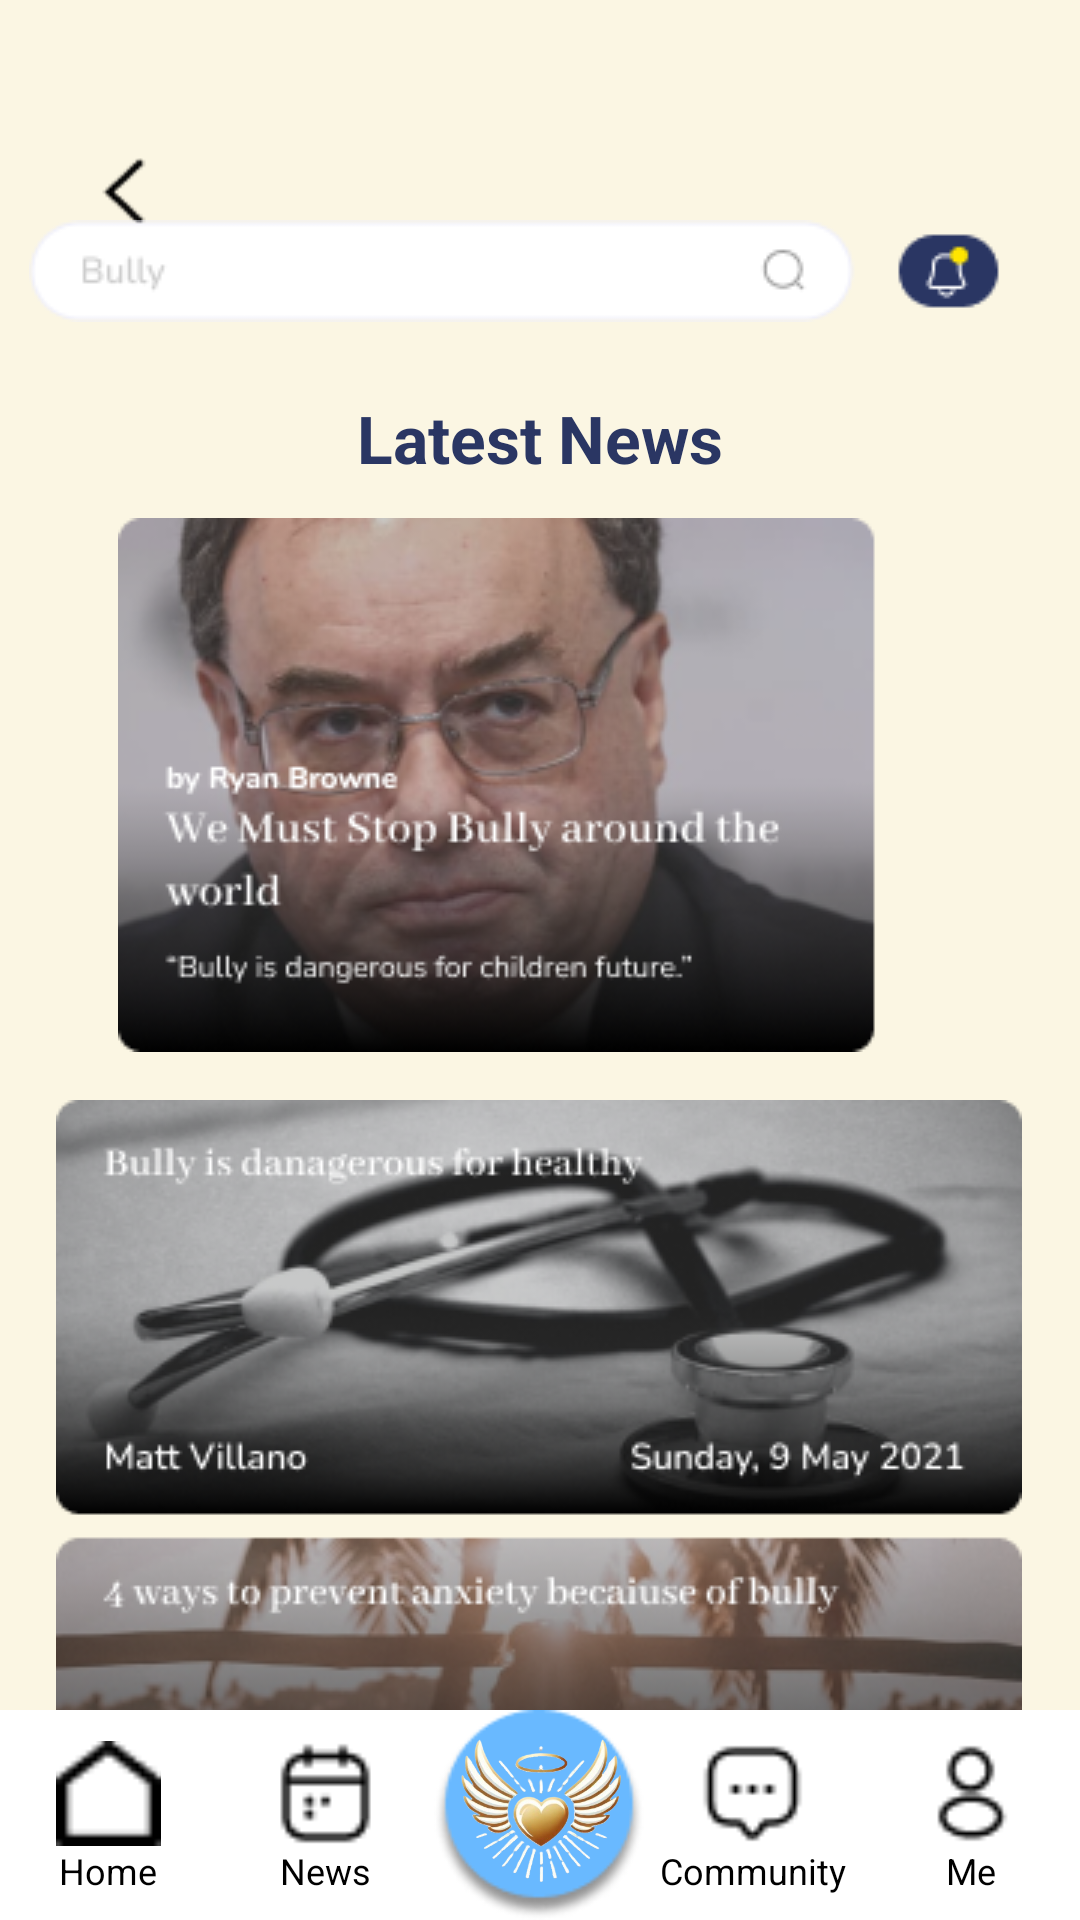

Layout XML and referenced resources for this Android screen:
<!-- AndroidManifest.xml: application theme Theme.GuardU -->
<!-- res/layout/activity_news.xml -->
<?xml version="1.0" encoding="utf-8"?>
<androidx.constraintlayout.widget.ConstraintLayout xmlns:android="http://schemas.android.com/apk/res/android"
    xmlns:app="http://schemas.android.com/apk/res-auto"
    xmlns:tools="http://schemas.android.com/tools"
    android:id="@+id/main"
    android:layout_width="match_parent"
    android:layout_height="match_parent"
    android:background="@drawable/bg_number"
    tools:context=".ui.news.NewsActivity">

    <ImageView
        android:id="@+id/back_button"
        android:layout_width="24dp"
        android:layout_height="24dp"
        android:layout_marginTop="52dp"
        android:contentDescription="@string/back_button"
        android:src="@drawable/logo_back"
        app:layout_constraintEnd_toEndOf="parent"
        app:layout_constraintHorizontal_bias="0.09"
        app:layout_constraintStart_toStartOf="parent"
        app:layout_constraintTop_toTopOf="parent" />

    <ImageView
        android:id="@+id/imageView2"
        android:layout_width="wrap_content"
        android:layout_height="wrap_content"
        android:contentDescription="@string/search_bar"
        android:src="@drawable/logo_search1"
        app:layout_constraintBottom_toTopOf="@+id/linearLayout"
        app:layout_constraintEnd_toEndOf="parent"
        app:layout_constraintStart_toStartOf="parent"
        app:layout_constraintTop_toTopOf="parent"
        app:layout_constraintVertical_bias="0.137" />

    <TextView
        android:id="@+id/textView"
        android:layout_width="wrap_content"
        android:layout_height="wrap_content"
        android:layout_marginTop="24dp"
        android:text="@string/latest_news"
        android:textColor="#2A3663"
        android:textSize="22sp"
        android:textStyle="bold"
        app:layout_constraintEnd_toEndOf="parent"
        app:layout_constraintStart_toStartOf="parent"
        app:layout_constraintTop_toBottomOf="@+id/imageView2" />


    <ImageView
        android:id="@+id/imageView4"
        android:layout_width="wrap_content"
        android:layout_height="wrap_content"
        android:layout_marginTop="12dp"
        android:contentDescription="@string/news"
        android:src="@drawable/news1"
        app:layout_constraintEnd_toEndOf="parent"
        app:layout_constraintHorizontal_bias="0.836"
        app:layout_constraintStart_toStartOf="parent"
        app:layout_constraintTop_toBottomOf="@+id/textView" />

    <ImageView
        android:layout_width="wrap_content"
        android:layout_height="wrap_content"
        android:layout_marginTop="16dp"
        android:contentDescription="@string/news"
        android:src="@drawable/news4"
        app:layout_constraintEnd_toEndOf="parent"
        app:layout_constraintHorizontal_bias="0.494"
        app:layout_constraintStart_toStartOf="parent"
        app:layout_constraintTop_toBottomOf="@+id/imageView4" />

    <LinearLayout
    android:id="@+id/linearLayout"
    android:layout_width="match_parent"
    android:layout_height="70dp"
    android:layout_alignParentBottom="true"
    android:background="#FFFFFF"
    android:baselineAligned="false"
    android:gravity="center"
    android:orientation="horizontal"
    app:layout_constraintBottom_toBottomOf="parent"
    app:layout_constraintEnd_toEndOf="parent"
    app:layout_constraintStart_toStartOf="parent"
    >


    
    <LinearLayout
        android:id="@+id/nav_home"
        android:layout_width="0dp"
        android:layout_height="wrap_content"
        android:layout_marginTop="8dp"
        android:layout_marginBottom="7dp"
        android:layout_weight="1"
        android:gravity="center"
        android:orientation="vertical"
        tools:ignore="UseCompoundDrawables">

        <ImageView
            android:layout_width="35dp"
            android:layout_height="35dp"
            android:contentDescription="@string/home"
            android:src="@drawable/logo_home" />

        <TextView
            android:layout_width="wrap_content"
            android:layout_height="wrap_content"
            android:gravity="center"
            android:text="@string/home"
            android:textColor="#000000"
            android:textSize="12sp" />
    </LinearLayout>

    
    <LinearLayout
        android:id="@+id/nav_news"
        android:layout_width="0dp"
        android:layout_height="wrap_content"
        android:layout_marginTop="8dp"
        android:layout_marginBottom="7dp"
        android:layout_weight="1"
        android:gravity="center"
        android:orientation="vertical"
        tools:ignore="UseCompoundDrawables">

        <ImageView
            android:layout_width="35dp"
            android:layout_height="35dp"
            android:contentDescription="@string/news"
            android:src="@drawable/logo_news" />

        <TextView
            android:layout_width="wrap_content"
            android:layout_height="wrap_content"
            android:gravity="center"
            android:text="@string/news"
            android:textColor="#000000"
            android:textSize="12sp" />
    </LinearLayout>

    

    
    
    <FrameLayout
        android:id="@+id/nav_logo_container"
        android:layout_width="70dp"
        android:layout_height="70dp"
        android:layout_gravity="center"
        android:gravity="center">

        
        <View
            android:layout_width="70dp"
            android:layout_height="70dp"
            android:background="@drawable/logo_circle" />

        
        <ImageView
            android:id="@+id/nav_logo"
            android:layout_width="70dp"
            android:layout_height="70dp"
            android:layout_gravity="center"
            android:contentDescription="@string/guardu"
            android:src="@drawable/logo_guardu" />
    </FrameLayout>

    <LinearLayout
        android:id="@+id/nav_community"
        android:layout_width="0dp"
        android:layout_height="wrap_content"
        android:layout_marginTop="8dp"
        android:layout_marginBottom="7dp"
        android:layout_weight="1"
        android:gravity="center"
        android:orientation="vertical"
        tools:ignore="UseCompoundDrawables">

        <ImageView
            android:layout_width="35dp"
            android:layout_height="35dp"
            android:contentDescription="@string/community"
            android:src="@drawable/logo_community" />

        <TextView
            android:layout_width="wrap_content"
            android:layout_height="wrap_content"
            android:gravity="center"
            android:text="@string/community"
            android:textColor="#000000"
            android:textSize="12sp" />
    </LinearLayout>

    
    <LinearLayout
        android:id="@+id/nav_profile"
        android:layout_width="0dp"
        android:layout_height="wrap_content"
        android:layout_marginTop="8dp"
        android:layout_marginBottom="7dp"
        android:layout_weight="1"
        android:gravity="center"
        android:orientation="vertical"
        tools:ignore="UseCompoundDrawables">

        <ImageView
            android:layout_width="35dp"
            android:layout_height="35dp"
            android:contentDescription="@string/profile"
            android:src="@drawable/logo_profile" />

        <TextView
            android:layout_width="wrap_content"
            android:layout_height="wrap_content"
            android:gravity="center"
            android:text="@string/profile"
            android:textColor="#000000"
            android:textSize="12sp" />
    </LinearLayout>
</LinearLayout>

</androidx.constraintlayout.widget.ConstraintLayout>
<!-- resources referenced by this layout -->
<resources>
  <!-- drawable bg_number: jpg bitmap (drawable, 126630 bytes) -->
  <!-- drawable logo_back: png bitmap (drawable, 258 bytes) -->
  <!-- drawable logo_circle: png bitmap (drawable, 3563 bytes) -->
  <!-- drawable logo_community: png bitmap (drawable, 391 bytes) -->
  <!-- drawable logo_guardu: png bitmap (drawable, 99515 bytes) -->
  <!-- drawable logo_home: png bitmap (drawable, 278 bytes) -->
  <!-- drawable logo_news: png bitmap (drawable, 401 bytes) -->
  <!-- drawable logo_profile: png bitmap (drawable, 428 bytes) -->
  <!-- drawable logo_search1: png bitmap (drawable, 2490 bytes) -->
  <!-- drawable news1: png bitmap (drawable, 62435 bytes) -->
  <!-- drawable news4: png bitmap (drawable, 179798 bytes) -->
  <string name="back_button">Back Button</string>
  <string name="community">Community</string>
  <string name="guardu">guardu logo</string>
  <string name="home">Home</string>
  <string name="latest_news">Latest News</string>
  <string name="news">News</string>
  <string name="profile">Me</string>
  <string name="search_bar">search bar</string>
  <style name="Theme.GuardU" parent="Base.Theme.GuardU" />
  <style name="Base.Theme.GuardU" parent="Theme.Material3.DayNight.NoActionBar">
          
          
      </style>
</resources>
